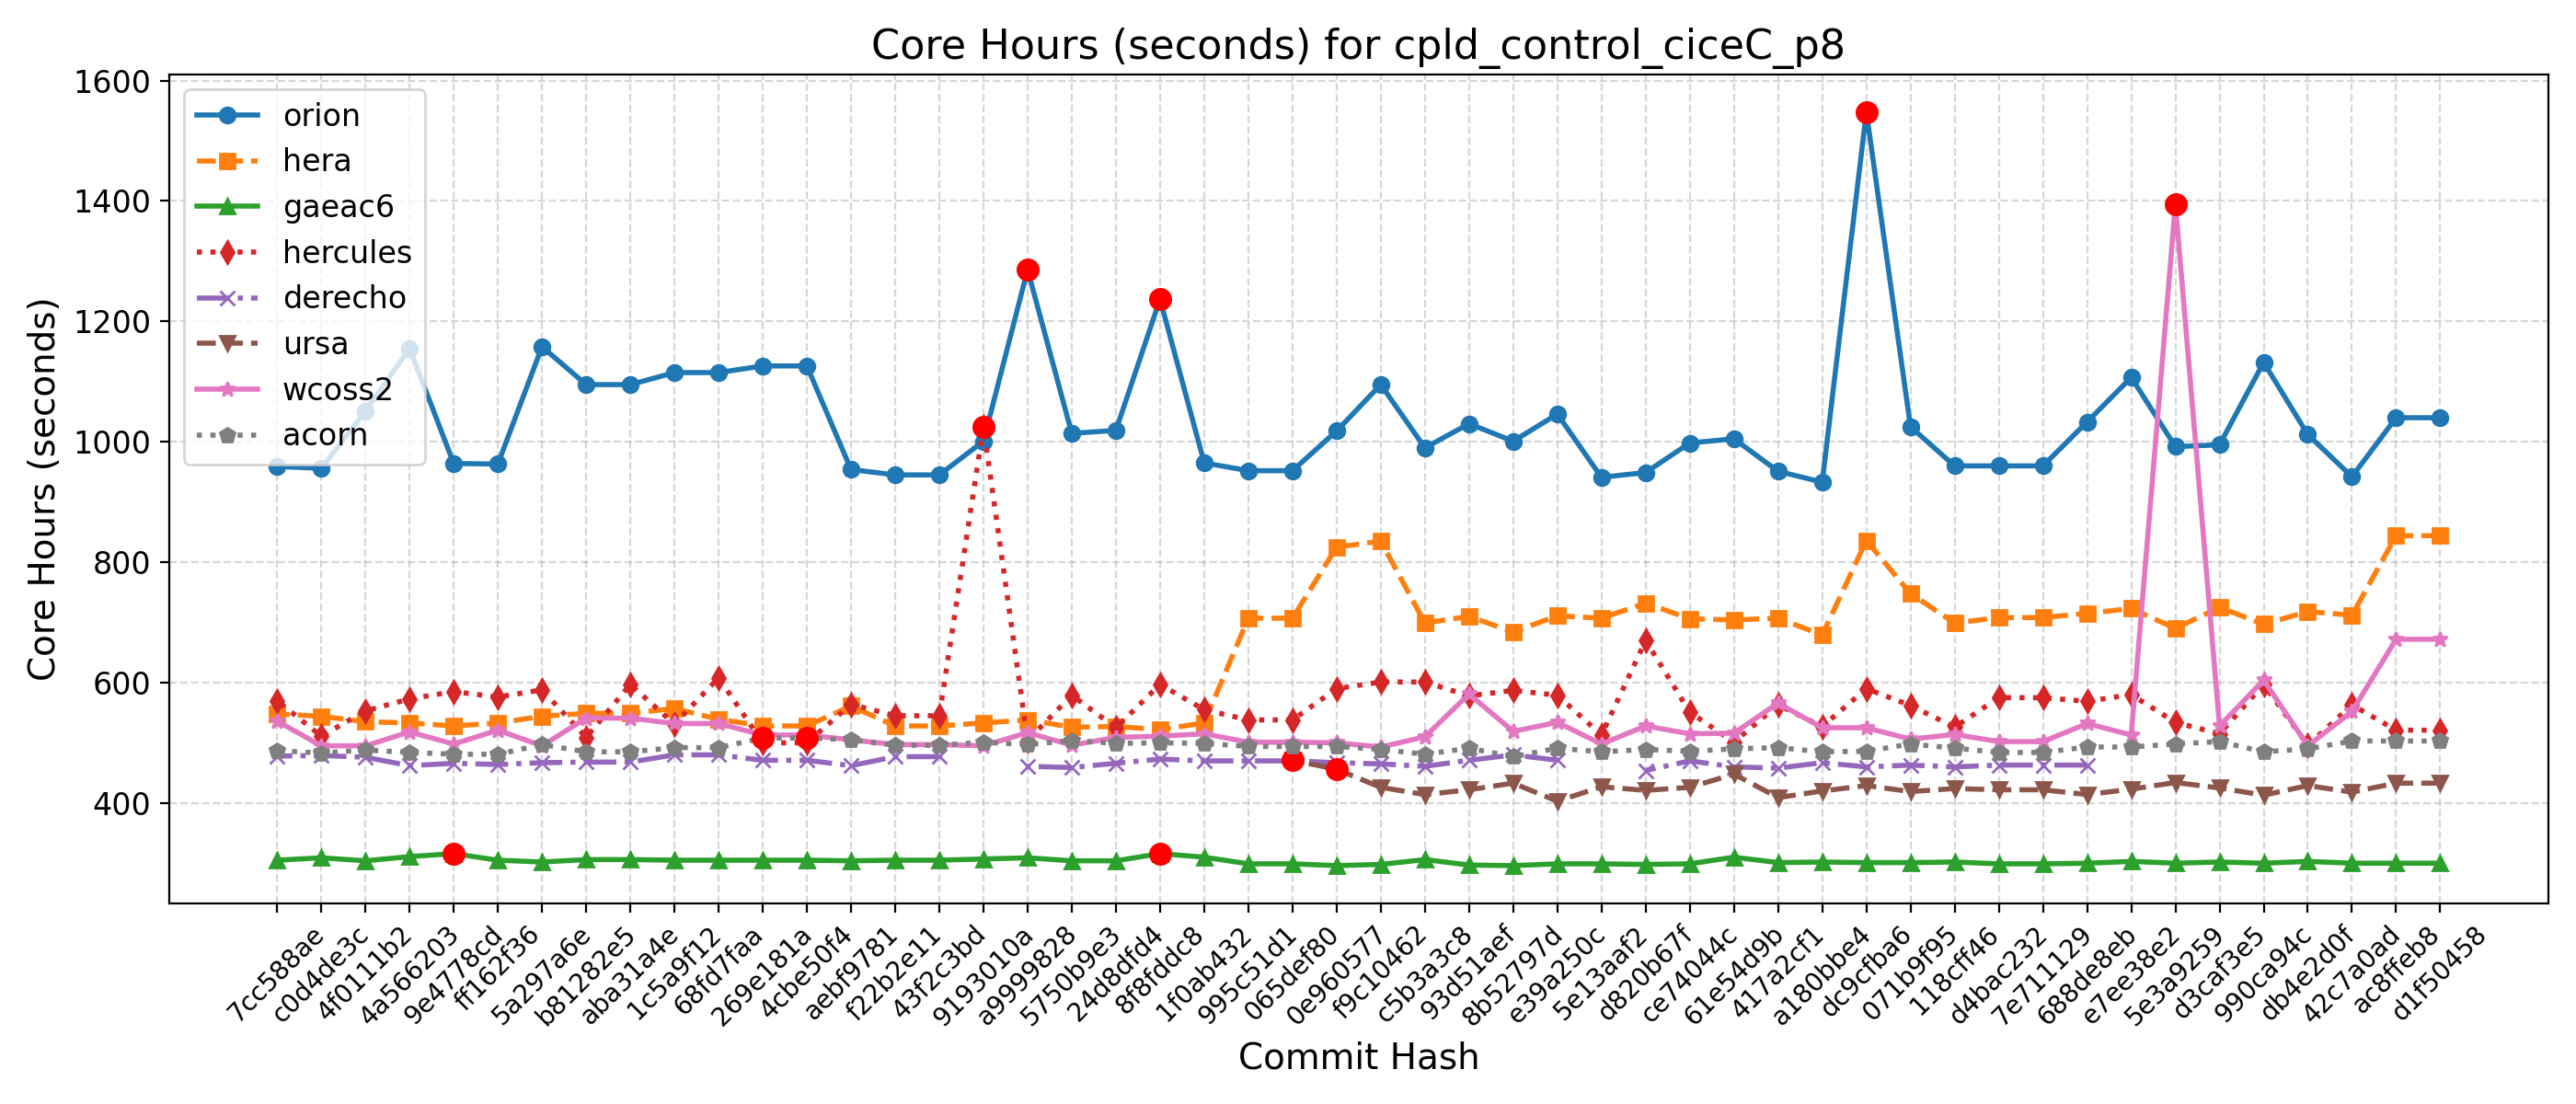

The table this chart was drawn from, first rows:
Hash, Date, Message, orion, hera, gaeac6, hercules, derecho, ursa, wcoss2, acorn
d1f50458, 2025-09-23, Automatically add new PRs to WM PR Proje…, 1040, 844, 300, 521, , 433, 672, 503
ac8ffeb8, 2025-09-23, Update default_vars for stochastic physi…, 1040, 844, 300, 521, , 433, 672, 503
42c7a0ad, 2025-09-22, Send surface ocean currents to ATM for S…, 942, 712, 300, 563, , 418, 552, 503
db4e2d0f, 2025-09-18, Replace icplocn2atm (integer) with use_o…, 1012, 718, 303, 496, , 429, 495, 490
990ca94c, 2025-09-16, Update tests such that LSM and LANDICE a…, 1132, 697, 300, 597, , 413, 604, 485
d3caf3e5, 2025-09-15, update mom6 to its main repo. 20250818 c…, 995, 725, 302, 515, , 425, 528, 502
5e3a9259, 2025-09-10, Introduce tuning parameter for convectiv…, 992, 690, 300, 534, , 434, 1395, 498
e7ee38e2, 2025-09-08, Scale-aware 3DTKE EDMF and TTE-EDMF GFS …, 1107, 723, 303, 580, , 423, 513, 493
688de8eb, 2025-09-04, Fix default cdmbgwd settings (#2788), 1033, 715, 300, 569, 463, 414, 532, 493
7e711129, 2025-09-02, Use container with spack stack 1.9.2 (#2…, 960, 708, 299, 575, 463, 422, 502, 484
d4bac232, 2025-08-29, MPAS dycore + Atmosphere Generalization …, 960, 708, 299, 575, 463, 422, 502, 484
118cff46, 2025-08-25, Add FV3 grid mask for regional domains t…, 960, 699, 302, 526, 460, 424, 514, 491
071b9f95, 2025-08-22, Fix Restart IAU and Ultra-Low Reproducib…, 1025, 748, 301, 562, 463, 419, 506, 498
dc9cfba6, 2025-08-19, Update CICE through 2025-07 and switch t…, 1548, 836, 301, 590, 460, 429, 525, 486
a180bbe4, 2025-08-15, FV3: Fix Prate_avg and UPP call freq + F…, 933, 679, 302, 527, 467, 420, 525, 485
417a2cf1, 2025-08-13, Fix conus13km tests restart and decompos…, 951, 707, 301, 563, 458, 409, 566, 492
61e54d9b, 2025-08-11, Add two-way ocean-wave coupling feature …, 1005, 704, 310, 501, 460, 448, 516, 490
ce74044c, 2025-08-06, Create a user-friendly "process model" t…, 998, 706, 299, 551, 470, 426, 515, 486
d820b67f, 2025-08-01, Update GOCART to v2.4.3 (#2819), 949, 732, 298, 670, 454, 421, 528, 489
5e13aaf2, 2025-07-29, Update DATM meshes and switch to bilinea…, 941, 707, 299, 513, , 427, 498, 485
e39a250c, 2025-07-24, Update FV3 hash to include UPP ss192/Urs…, 1046, 711, 299, 579, 471, 403, 534, 491
8b52797d, 2025-07-21, Combination of 2684,2707,2771 (MERRA2 3-…, 1001, 684, 296, 587, 480, 433, 519, 477
93d51aef, 2025-07-17, Exporting Canopy Variables from AQM to F…, 1030, 710, 297, 578, 471, 422, 581, 491
c5b3a3c8, 2025-07-14, GFDLMP-v3 and TEMPO MP microphysics (#25…, 990, 699, 306, 601, 461, 414, 510, 481
f9c10462, 2025-07-11, Combination of several CCPP-physics PRs …, 1095, 835, 298, 601, 465, 426, 493, 489
0e960577, 2025-07-09, Combination #2777 (maintask writes CMEPS…, 1018, 825, 296, 590, 467, 456, 500, 494
065def80, 2025-07-07, Port UFS-WM to Ursa (#2471), 952, 707, 299, 538, 470, 471, 501, 494
995c51d1, 2025-07-03, Upgrade UFS-WM to spack-stack/1.9.2 (#26…, 952, 707, 299, 538, 470, , 501, 494
1f0ab432, 2025-07-01, Reduce WW3 memory use (#2624), 965, 533, 310, 555, 470, , 515, 499
8f8fddc8, 2025-06-30, Bring in scale-aware 3DTKE related chang…, 1237, 522, 316, 597, 473, , 511, 500
24d8dfd4, 2025-06-26, Slight modification in orographic gravit…, 1019, 527, 304, 525, 466, , 509, 499
5750b9e3, 2025-06-20, gcycle update (#2747), 1014, 526, 304, 579, 459, , 496, 504
a9999828, 2025-06-12, Add a new parameter in dycore to control…, 1286, 538, 309, 504, 461, , 517, 497
9193010a, 2025-06-06, In Noah-MP, set zero for canopy liquid a…, 1001, 533, 307, 1025, , , 495, 501
43f2c3bd, 2025-06-04, Urgent Documentation Update for HSD Capa…, 945, 528, 305, 545, 477, , 497, 496
f22b2e11, 2025-06-02, Bug fix for surface roughness calculatio…, 945, 528, 305, 545, 477, , 497, 496
aebf9781, 2025-05-27, Fix bug to improve wave initialization b…, 954, 561, 304, 564, 462, , 505, 505
4cbe50f4, 2025-05-23, Add idealized, regional tropical cyclone…, 1126, 528, 305, 500, 471, , 513, 508
269e181a, 2025-05-23, Add GFSv17 IAU restart tests without wav…, 1126, 528, 305, 500, 471, , 513, 508
68fd7faa, 2025-05-15, Enable Hera, Hercules Gnu tests: cpld_de…, 1115, 539, 305, 608, 480, , 532, 492
1c5a9f12, 2025-05-09, Add "ultra low" coupled configurations t…, 1115, 557, 305, 531, 480, , 532, 492
aba31a4e, 2025-05-06, Resolve miscellaneous WM issues and upda…, 1095, 549, 306, 597, 468, , 541, 485
b81282e5, 2025-05-05, Switch to vector remapping and bilinear …, 1095, 549, 306, 509, 468, , 541, 485
5a297a6e, 2025-05-02, improve coupled model startup cost for w…, 1158, 544, 302, 588, 467, , 495, 497
ff162f36, 2025-05-01, NSSL MP scheme updates + Stochastic Phys…, 963, 533, 305, 576, 464, , 521, 481
9e4778cd, 2025-04-25, Loosen restriction on optional arguments…, 964, 528, 316, 585, 466, , 498, 481
4a566203, 2025-04-23, CMake Atmosphere Dycore Generalization +…, 1155, 533, 311, 573, 462, , 518, 484
4f0111b2, 2025-04-21, Add CMEPS log file at restart write; IAU…, 1051, 535, 304, 553, 476, , 495, 488
c0d4de3c, 2025-04-18, Update mom6 to its main repository 20250…, 956, 544, 309, 511, 479, , 495, 483
7cc588ae, 2025-04-16, Add PIO configuration variables for CMEP…, 959, 548, 305, 570, 478, , 536, 487
